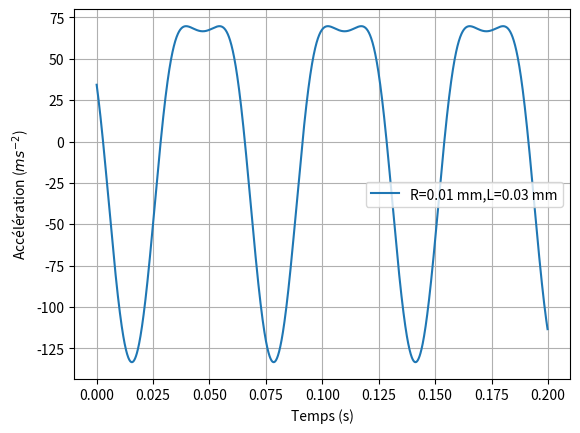

Python code for this plot:
#!/usr/bin/env python
# -*- coding: utf-8 -*-

"""12_BielleManivelle.py"""

__author__ = "Xavier Pessoles"
__email__ = "xpessoles.ptsi@free.fr"

import numpy as np
import matplotlib.pyplot as plt
import math as m
from scipy.optimize import newton
from scipy.optimize import fsolve

R = 0.01 # m
L = 0.03 # m
w = 100
def calc_lambda(theta):
    #res = R*np.sin(theta)
    #print(L*L-R*R*np.cos(theta)*np.cos(theta))
    #res = res + np.sqrt(L*L-R*R*np.cos(theta)*np.cos(theta))
    res = np.sqrt(L*L-R*R*np.cos(theta)*np.cos(theta))+R*np.sin(theta)
    return res

def plot_lambda():
    les_theta=np.linspace(-2*np.pi,2*np.pi,1000)
    les_l = [calc_lambda(x) for x in les_theta]
    plt.grid()
    plt.xlabel("Temps (s)")
    plt.ylabel("Vitesse (${m}s^{-1}$)")
    plt.plot(les_theta,les_l,label=str("R=")+str(R)+" mm,"+str("L=")+str(L)+" mm")
    plt.legend()
    plt.show()
    

def calc_lambdap(theta,w):
    res = R*R*w*np.cos(theta)*np.sin(theta)
    res = res / np.sqrt(L*L-R*R*np.cos(theta)*np.cos(theta))
    res = res + w*R*np.cos(theta)
    return res


def calc_lambdap_bis(les_t,les_lambda):
    les_lambdap=[]
    
    for i in range(len(les_t)-1):
        les_lambdap.append((les_lambda[i+1]-les_lambda[i])/(les_t[i+1]-les_t[i]))
    
    return les_lambdap



def plot_debit(): 
    global L,R,w
    #plt.cla()
    les_t = np.linspace(0,.2,2000)
    les_theta = w*les_t
    les_lambda = calc_lambda(les_theta)
    #les_lambdap = calc_lambdap(les_t,les_lambda)
    les_lambdap = calc_lambdap_bis(les_t,les_lambda)
    plt.plot(les_t[:-1],les_lambdap,label=str("R=")+str(R)+" mm,"+str("L=")+str(L)+" mm")
    plt.xlabel("Temps (s)")
    plt.ylabel("Vitesse (${m}s^{-1}$)")
    plt.grid()
    plt.legend()
    #plt.savefig("12_02_c.png")
    plt.show()

def plot_acc(): 
    global L,R,w
    #plt.cla()
    les_t = np.linspace(0,.2,2000)
    les_theta = w*les_t
    les_lambda = calc_lambda(les_theta)
    #les_lambdap = calc_lambdap(les_t,les_lambda)
    les_lambdap = calc_lambdap_bis(les_t,les_lambda)
    les_lambdapp = calc_lambdap_bis(les_t[:-1],les_lambdap)
    plt.plot(les_t[:-2],les_lambdapp,label=str("R=")+str(R)+" mm,"+str("L=")+str(L)+" mm")
    plt.xlabel("Temps (s)")
    plt.ylabel("Accélération (${m}s^{-2}$)")
    plt.grid()
    plt.legend()
    #plt.savefig("12_02_c.png")
    plt.show()


#plot_lambda()    
#plot_debit()
plot_acc()